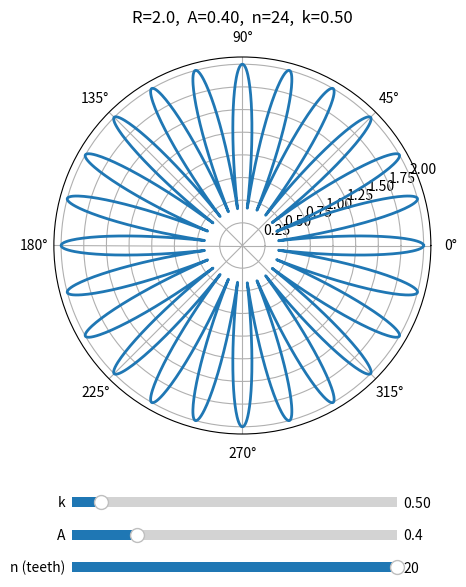

This chart was generated by the following Python code:
import numpy as np
import math
import matplotlib.pyplot as plt
from matplotlib.widgets import Slider

# --- Base parameters ---
R = 2.0
n0 = 24        # initial number of teeth
A0 = 0.4      # initial amplitude
k0 = 0.5      # initial exponent

theta = np.linspace(0, 2*np.pi, 2500)

def radius_shifted_power(k, A, n):
    """
    """
    # Now compute the radius of the hemisphere
    # parametrized by the height A.
    # r = sqrt(R^2-RL-A)^2) by the Pythagorean Theorem.
    r = math.sqrt(2*R*A - A**2)
    c = np.cos(n * theta)
    u = (c + 1.0) / 2.0          # [0, 1]
    Ap = 1.0 - u
    s = 2.0 * (u ** k) - 1.0     # [-1, 1]
    return  r + s * (R - r)

# --- Figure and polar axis ---
fig = plt.figure(figsize=(6.5, 6.5))
ax = plt.subplot(111, projection='polar')
plt.subplots_adjust(bottom=0.30)

r0 = radius_shifted_power(k0, A0, n0)
(line,) = ax.plot(theta, r0, lw=2)

def update_title(k, A, n):
    ax.set_title(f"R={R},  A={A:.2f},  n={n},  k={k:.2f}")

update_title(k0, A0, n0)

# --- Sliders ---
ax_k = plt.axes([0.25, 0.18, 0.5, 0.03])
ax_A = plt.axes([0.25, 0.13, 0.5, 0.03])
ax_n = plt.axes([0.25, 0.08, 0.5, 0.03])

k_slider = Slider(ax_k, 'k', 0.05, 5.0, valinit=k0)
A_slider = Slider(ax_A, 'A', 0.0, R, valinit=A0)
n_slider = Slider(ax_n, 'n (teeth)', 3, 20, valinit=n0, valstep=1)

def update(val):
    k = float(k_slider.val)
    A = float(A_slider.val)
    n = int(n_slider.val)   # enforce integer teeth

    r = radius_shifted_power(k, A, n)
    line.set_ydata(r)
    update_title(k, A, n)
    fig.canvas.draw_idle()

k_slider.on_changed(update)
A_slider.on_changed(update)
n_slider.on_changed(update)

plt.show()
